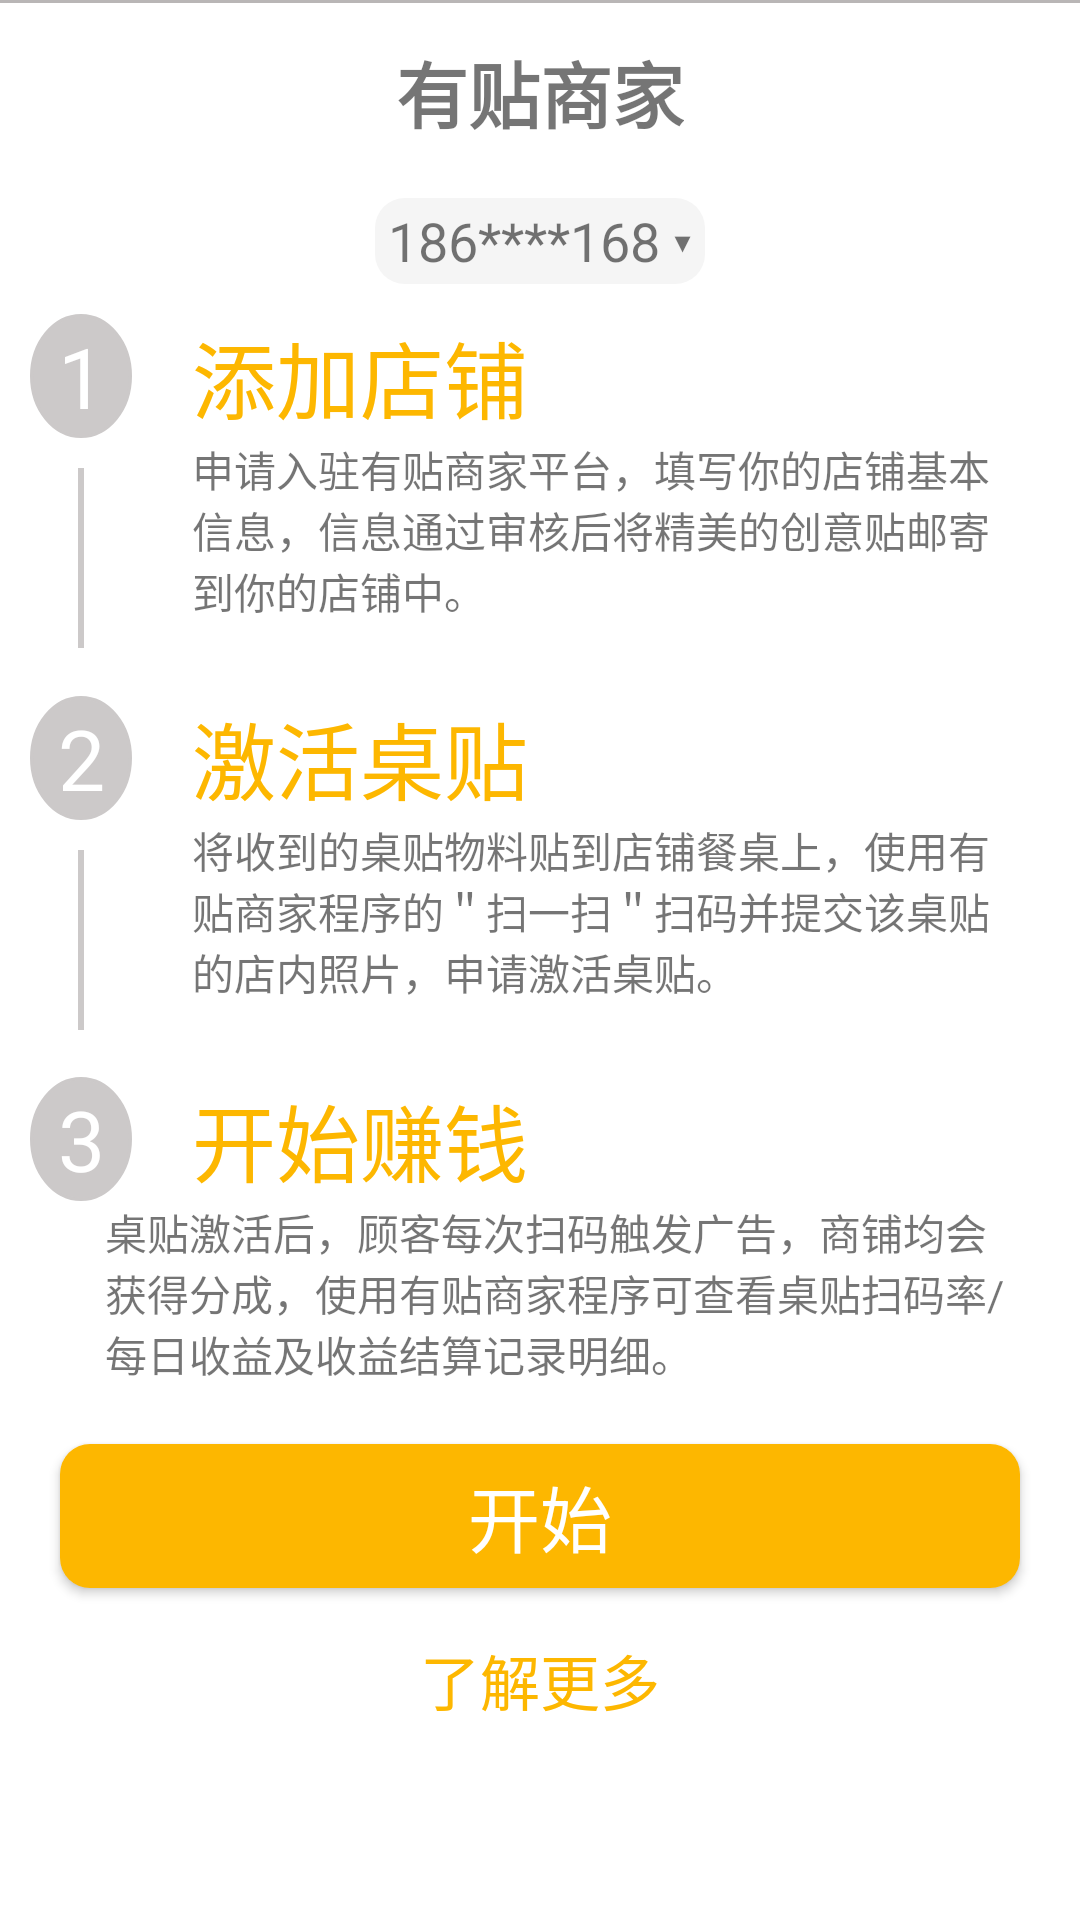

Produce the Android XML layout that renders to this screen, including the resource entries it uses.
<!-- AndroidManifest.xml: application theme AppTheme.NoActionBar -->
<!-- res/layout/activity_start.xml -->
<?xml version="1.0" encoding="utf-8"?>
<android.support.constraint.ConstraintLayout xmlns:android="http://schemas.android.com/apk/res/android"
    xmlns:app="http://schemas.android.com/apk/res-auto"
    xmlns:tools="http://schemas.android.com/tools"
    android:layout_width="match_parent"
    android:layout_height="match_parent"
    android:background="@android:color/white"
    android:fitsSystemWindows="true"
    android:orientation="vertical"
    tools:context=".StartActivity">


    <LinearLayout
        android:id="@+id/ll_title"
        android:layout_width="match_parent"
        android:layout_height="wrap_content"
        android:orientation="vertical">

        <View
            android:layout_width="match_parent"
            android:layout_height="1dp"
            android:background="#b9b6b6" />

        <TextView
            android:id="@+id/tv_title"
            android:layout_width="wrap_content"
            android:layout_height="wrap_content"
            android:layout_gravity="center_horizontal"
            android:layout_marginTop="10dp"
            android:padding="2dp"
            android:text="有贴商家"
            android:textSize="24sp"
            android:textStyle="bold" />
    </LinearLayout>

    <TextView
        android:id="@+id/tv_mobile"
        android:layout_width="wrap_content"
        android:layout_height="wrap_content"
        android:layout_marginTop="16dp"
        android:layout_marginBottom="16dp"
        android:background="@drawable/mobile_style"
        android:paddingTop="2dp"
        android:paddingBottom="2dp"
        android:text=" 186****168 ▾ "
        android:textSize="18dp"
        app:layout_constraintEnd_toEndOf="parent"
        app:layout_constraintStart_toStartOf="parent"
        app:layout_constraintTop_toBottomOf="@id/ll_title" />

    <TextView
        android:id="@+id/circle_1"
        android:layout_width="wrap_content"
        android:layout_height="wrap_content"
        android:layout_marginStart="10dp"
        android:layout_marginTop="10dp"
        android:background="@drawable/circle_style_gray"
        android:gravity="center"
        android:text="1"
        android:textColor="@android:color/white"
        android:textSize="28sp"
        app:layout_constraintLeft_toLeftOf="parent"
        app:layout_constraintTop_toBottomOf="@id/tv_mobile" />

    <View
        android:layout_width="2dp"
        android:layout_height="60dp"
        android:layout_marginTop="10dp"
        app:layout_constraintLeft_toLeftOf="@id/circle_1"
        app:layout_constraintTop_toBottomOf="@id/circle_1"
        app:layout_constraintRight_toRightOf="@id/circle_1"
        android:background="#ccc9c9" />

    <TextView
        android:id="@+id/tv_add_merchant"
        android:layout_width="wrap_content"
        android:layout_height="wrap_content"
        android:layout_marginStart="20dp"
        android:text="添加店铺"
        android:textColor="#FDB700"
        android:textSize="28dp"
        app:layout_constraintBottom_toBottomOf="@id/circle_1"
        app:layout_constraintLeft_toRightOf="@id/circle_1"
        app:layout_constraintTop_toTopOf="@id/circle_1" />

    <TextView
        android:id="@+id/tv_add_merchant_detail"
        android:layout_width="0dp"
        android:layout_height="wrap_content"
        android:layout_marginEnd="25dp"
        android:text="@string/add_merchant"
        app:layout_constraintLeft_toLeftOf="@id/tv_add_merchant"
        app:layout_constraintRight_toRightOf="parent"
        app:layout_constraintTop_toBottomOf="@id/tv_add_merchant" />

    <TextView
        android:id="@+id/circle_2"
        android:layout_width="wrap_content"
        android:layout_height="wrap_content"
        android:background="@drawable/circle_style_gray"
        android:gravity="center"
        android:text="2"
        android:textColor="@android:color/white"
        android:textSize="28sp"
        android:layout_marginTop="25dp"
        app:layout_constraintLeft_toLeftOf="@id/circle_1"
        app:layout_constraintTop_toBottomOf="@id/tv_add_merchant_detail" />

    <View
        android:layout_width="2dp"
        android:layout_height="60dp"
        android:layout_marginTop="10dp"
        app:layout_constraintLeft_toLeftOf="@id/circle_2"
        app:layout_constraintTop_toBottomOf="@id/circle_2"
        app:layout_constraintRight_toRightOf="@id/circle_2"
        android:background="#ccc9c9" />

    <TextView
        android:id="@+id/tv_active_desk"
        android:layout_width="wrap_content"
        android:layout_height="wrap_content"
        android:layout_marginStart="20dp"
        android:text="激活桌贴"
        android:textColor="#FDB700"
        android:textSize="28dp"
        app:layout_constraintBottom_toBottomOf="@id/circle_2"
        app:layout_constraintLeft_toRightOf="@id/circle_2"
        app:layout_constraintTop_toTopOf="@id/circle_2" />

    <TextView
        android:id="@+id/tv_active_desk_detail"
        android:layout_width="0dp"
        android:layout_height="wrap_content"
        android:layout_below="@id/circle_2"
        android:layout_marginEnd="25dp"
        android:text="@string/active_desk"
        app:layout_constraintLeft_toLeftOf="@id/tv_active_desk"
        app:layout_constraintRight_toRightOf="parent"
        app:layout_constraintTop_toBottomOf="@id/tv_active_desk" />


    <TextView
        android:id="@+id/circle_3"
        android:layout_width="wrap_content"
        android:layout_height="wrap_content"
        android:background="@drawable/circle_style_gray"
        android:gravity="center"
        android:text="3"
        android:textColor="@android:color/white"
        android:textSize="28sp"
        android:layout_marginTop="25dp"
        app:layout_constraintLeft_toLeftOf="@id/circle_2"
        app:layout_constraintTop_toBottomOf="@id/tv_active_desk_detail" />

    <TextView
        android:id="@+id/tv_start"
        android:layout_width="wrap_content"
        android:layout_height="wrap_content"
        android:text="开始赚钱"
        android:textColor="#FDB700"
        android:textSize="28dp"
        app:layout_constraintBottom_toBottomOf="@id/circle_3"
        app:layout_constraintLeft_toLeftOf="@id/tv_active_desk"
        app:layout_constraintTop_toTopOf="@id/circle_3" />

    <TextView
        android:id="@+id/tv_start_detail"
        android:layout_width="300dp"
        android:layout_height="wrap_content"
        android:layout_marginEnd="25dp"
        android:text="@string/start_gain"
        app:layout_constraintLeft_toLeftOf="@id/tv_start"
        app:layout_constraintEnd_toEndOf="parent"
        app:layout_constraintTop_toBottomOf="@id/tv_start" />

    <Button
        android:id="@+id/bt_start"
        android:layout_width="match_parent"
        android:layout_height="wrap_content"
        android:layout_gravity="center_horizontal"
        android:layout_marginStart="20dp"
        android:layout_marginTop="20dp"
        android:layout_marginEnd="20dp"
        android:background="@drawable/bt_start_style"
        android:text="开始"
        android:textColor="@android:color/white"
        android:textSize="24sp"
        app:layout_constraintEnd_toEndOf="parent"
        app:layout_constraintStart_toStartOf="parent"
        app:layout_constraintTop_toBottomOf="@id/tv_start_detail" />

    <TextView
        android:id="@+id/tv_more_info"
        android:layout_width="wrap_content"
        android:layout_height="wrap_content"
        android:layout_gravity="center_horizontal"
        android:layout_marginTop="16dp"
        android:text="了解更多"
        android:textColor="#FDB700"
        android:textSize="20dp"
        app:layout_constraintEnd_toEndOf="parent"
        app:layout_constraintStart_toStartOf="parent"
        app:layout_constraintTop_toBottomOf="@id/bt_start" />
</android.support.constraint.ConstraintLayout>
<!-- resources referenced by this layout -->
<resources>
  <!-- drawable bt_start_style (drawable) -->
  <?xml version="1.0" encoding="utf-8"?>
  <selector xmlns:android="http://schemas.android.com/apk/res/android">
  
      <item android:state_pressed="true">
          <shape>
              <corners android:radius="10dp" />
              <solid android:color="#E9E9E9" />
          </shape>
      </item>
      <item>
          <shape>
              <corners android:radius="10dp" />
              <solid android:color="#FDB700" />
          </shape>
      </item>
  </selector>
  <!-- drawable circle_style_gray (drawable) -->
  <?xml version="1.0" encoding="UTF-8"?>
  <shape xmlns:android="http://schemas.android.com/apk/res/android"
      android:shape="oval"
      android:useLevel="false">
      
      <padding
          android:bottom="2dp"
          android:left="2dp"
          android:right="2dp"
          android:top="2dp" />
      <solid android:color="#ccc9c9" />
      <stroke
          android:width="1dp"
          android:color="#ccc9c9" />
      <size
          android:width="34dp"
          android:height="34dp" />
  </shape>
  <!-- drawable mobile_style (drawable) -->
  <?xml version="1.0" encoding="utf-8"?>
  <shape xmlns:android="http://schemas.android.com/apk/res/android">
  
      <corners android:radius="10dp" />
  
      <solid android:color="#F5F5F5" />
  </shape>
  <string name="active_desk">将收到的桌贴物料贴到店铺餐桌上，使用有贴商家程序的＂扫一扫＂扫码并提交该桌贴的店内照片，申请激活桌贴。</string>
  <string name="add_merchant">申请入驻有贴商家平台，填写你的店铺基本信息，信息通过审核后将精美的创意贴邮寄到你的店铺中。</string>
  <string name="start_gain">桌贴激活后，顾客每次扫码触发广告，商铺均会获得分成，使用有贴商家程序可查看桌贴扫码率/每日收益及收益结算记录明细。</string>
  <style name="AppTheme.NoActionBar" parent="AppTheme">
          <item name="windowNoTitle">true</item>
          <item name="windowActionBar">false</item>
          
          <item name="android:windowTranslucentStatus">true</item>
      </style>
  <style name="AppTheme" parent="Theme.AppCompat.Light.DarkActionBar">
          
          <item name="colorPrimary">@color/colorPrimary</item>
          <item name="colorPrimaryDark">@color/colorPrimaryDark</item>
          <item name="colorAccent">@color/colorAccent</item>
      </style>
  <color name="colorPrimary">#008577</color>
  <color name="colorPrimaryDark">#00574B</color>
  <color name="colorAccent">#D81B60</color>
</resources>
